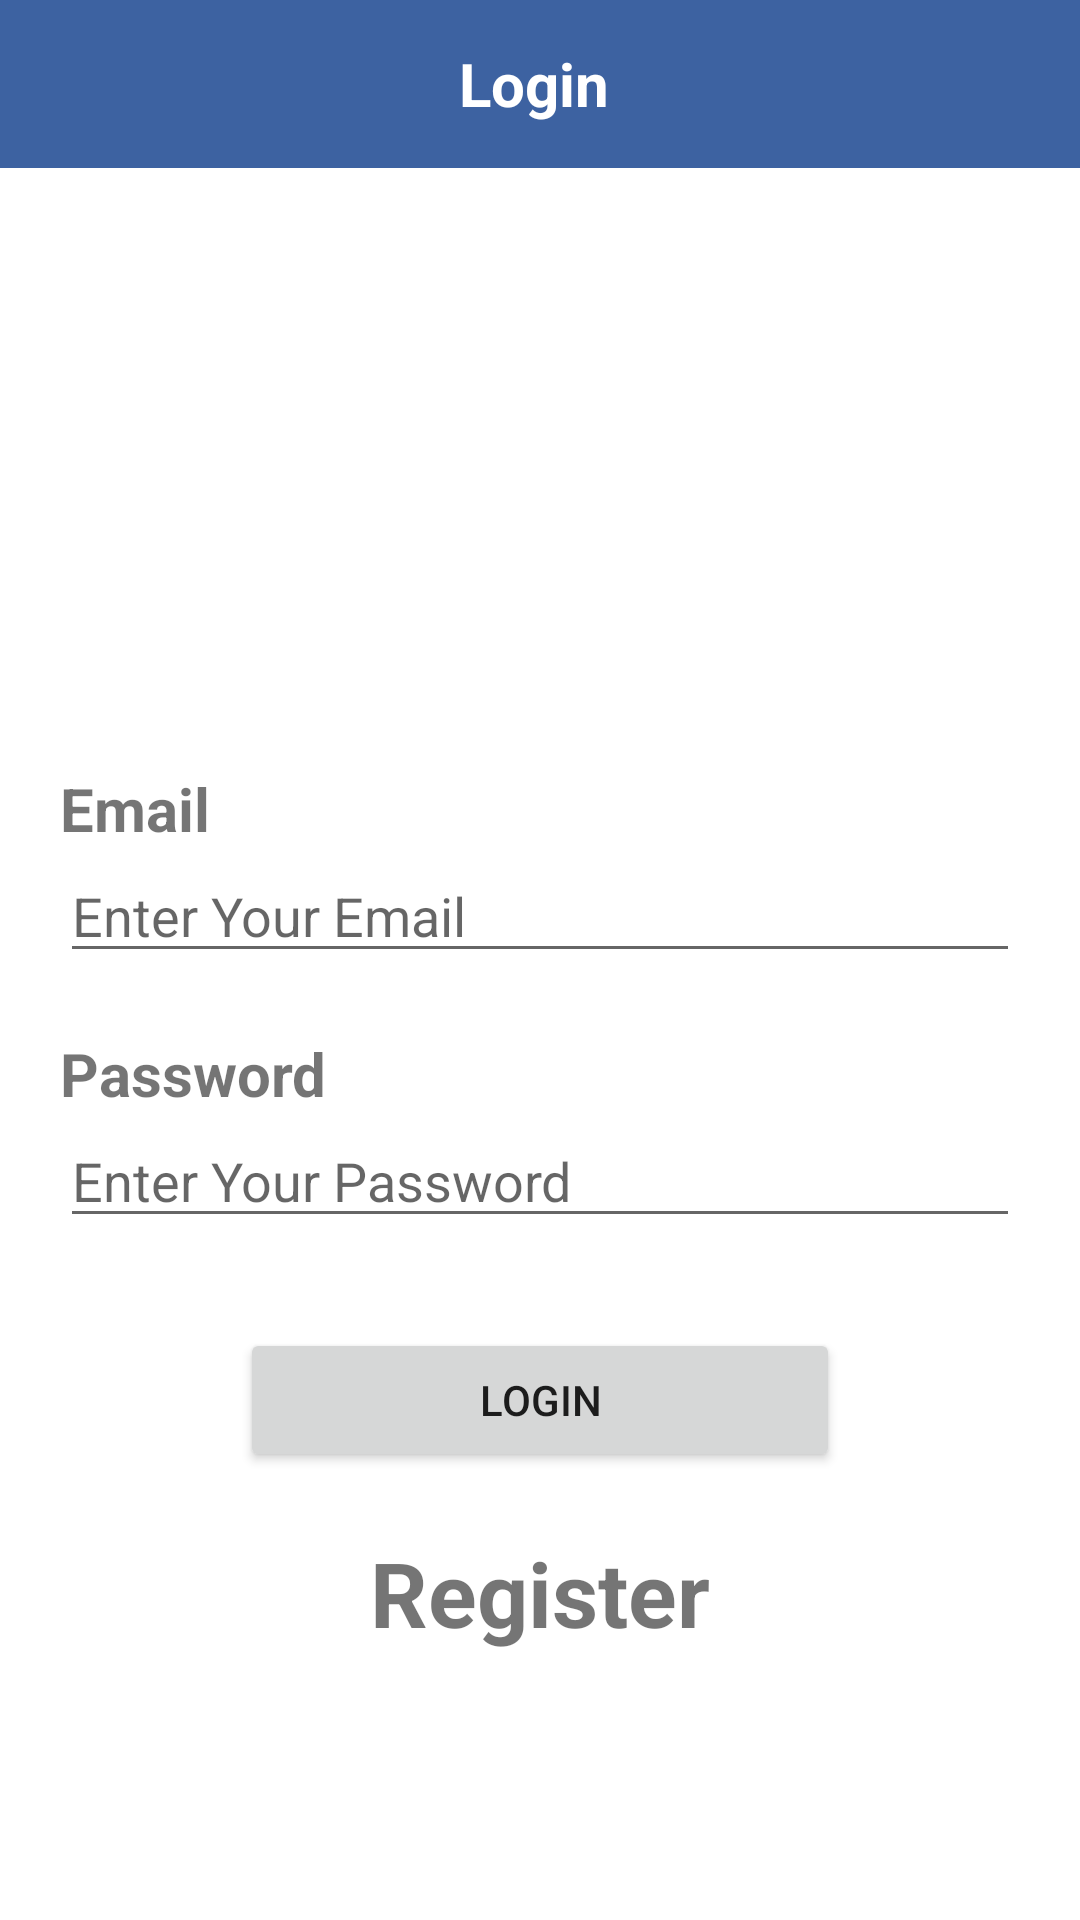

Reconstruct the res/layout file that produces this screen, plus the resources it refers to.
<!-- AndroidManifest.xml: application theme Theme.FYP_PROJECT -->
<!-- res/layout/activity_login_screen.xml -->
<?xml version="1.0" encoding="utf-8"?>
<LinearLayout xmlns:android="http://schemas.android.com/apk/res/android"
    xmlns:app="http://schemas.android.com/apk/res-auto"
    xmlns:tools="http://schemas.android.com/tools"
    android:layout_width="match_parent"
    android:layout_height="match_parent"
    tools:context=".Login_Screen"
    android:orientation="vertical">
    <androidx.appcompat.widget.Toolbar
        android:id="@+id/toolbar"
        android:layout_width="match_parent"
        android:layout_height="wrap_content"
        android:background="@color/colorBlue"
        app:layout_constraintTop_toTopOf="parent"
        tools:layout_editor_absoluteX="0dp">

        <RelativeLayout
            android:layout_width="match_parent"
            android:layout_height="match_parent"
            android:layout_marginRight="20dp"
            android:orientation="horizontal">



            <TextView
                android:id="@+id/userName"
                android:layout_width="wrap_content"
                android:layout_height="wrap_content"
                android:layout_centerInParent="true"
                android:layout_marginTop="15dp"

                android:text="Login"
                android:textColor="@color/white"
                android:textSize="20sp"


                android:textStyle="bold" />
        </RelativeLayout>


    </androidx.appcompat.widget.Toolbar>
    <LinearLayout
        android:layout_width="match_parent"
        android:layout_height="wrap_content"
        android:layout_marginLeft="20dp"
        android:layout_marginTop="200dp"
        android:layout_marginRight="20dp"
        android:orientation="vertical">
        <TextView
            android:layout_width="wrap_content"
            android:layout_height="wrap_content"
            android:text="Email"
            android:textSize="20dp"
            android:textStyle="bold"
            />
        <EditText
            android:id="@+id/emil_login"
            android:layout_width="match_parent"
            android:layout_height="wrap_content"
            android:inputType="textPostalAddress"
            android:hint="Enter Your Email"
            />

    </LinearLayout>
    <LinearLayout
        android:layout_width="match_parent"
        android:layout_height="wrap_content"
        android:layout_marginLeft="20dp"
        android:layout_marginTop="20dp"
        android:layout_marginRight="20dp"
        android:orientation="vertical">
        <TextView
            android:layout_width="wrap_content"
            android:layout_height="wrap_content"
            android:text="Password"
            android:textSize="20dp"
            android:textStyle="bold"
            />
        <EditText
            android:id="@+id/pass_login"
            android:layout_width="match_parent"
            android:layout_height="wrap_content"
            android:inputType="textPostalAddress"
            android:hint="Enter Your Password"
            />

    </LinearLayout>
    <Button
        android:id="@+id/login_btn"
        android:layout_width="200dp"
        android:layout_height="wrap_content"
        android:layout_gravity="center"
        android:layout_marginTop="30dp"
        android:text="Login"
        />
    <TextView
        android:id="@+id/register"
        android:layout_width="wrap_content"
        android:layout_height="wrap_content"
        android:textSize="30dp"
        android:textStyle="bold"
        android:layout_gravity="center"
        android:layout_marginTop="20dp"
        android:text="Register"/>
    <ProgressBar
        android:id="@+id/progress_bar1"
        android:layout_width="40dp"
        android:layout_height="40dp"
        android:visibility="gone"
        android:layout_gravity="center"/>
</LinearLayout>
<!-- resources referenced by this layout -->
<resources>
  <color name="colorBlue">#3D62A1 </color>
  <color name="white">#FFFFFFFF</color>
  <style name="Theme.FYP_PROJECT" parent="Theme.MaterialComponents.DayNight.DarkActionBar">
          
          <item name="colorPrimary">@color/purple_500</item>
          <item name="colorPrimaryVariant">@color/purple_700</item>
          <item name="colorOnPrimary">@color/white</item>
          
          <item name="colorSecondary">@color/teal_200</item>
          <item name="colorSecondaryVariant">@color/teal_700</item>
          <item name="colorOnSecondary">@color/black</item>
          
          <item name="android:statusBarColor" tools:targetApi="l">?attr/colorPrimaryVariant</item>
          
      </style>
  <color name="purple_500">#FF6200EE</color>
  <color name="purple_700">#FF3700B3</color>
  <color name="teal_200">#FF03DAC5</color>
  <color name="teal_700">#FF018786</color>
  <color name="black">#FF000000</color>
</resources>
